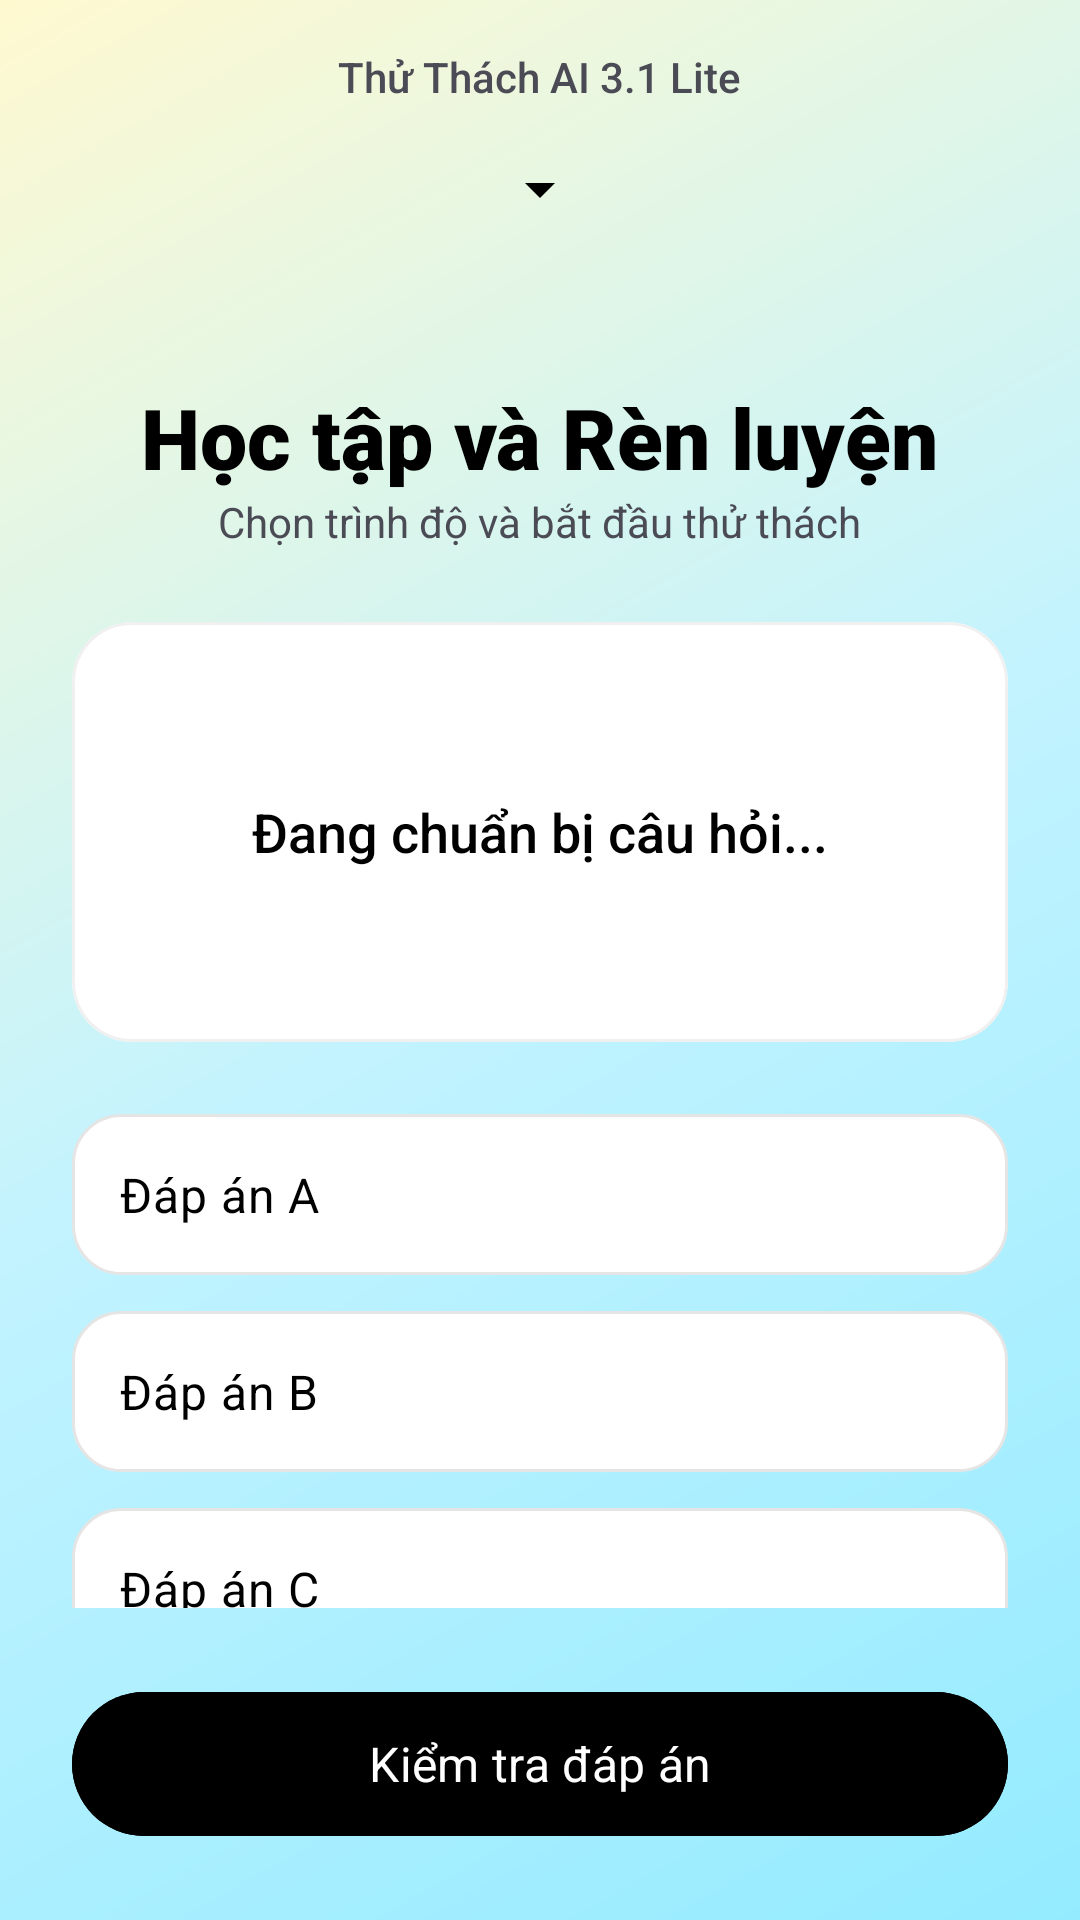

The Android layout XML behind this screen, and the referenced resources:
<!-- AndroidManifest.xml: application theme Theme.ASM -->
<!-- res/layout/fragment_quiz.xml -->
<?xml version="1.0" encoding="utf-8"?>
<androidx.constraintlayout.widget.ConstraintLayout xmlns:android="http://schemas.android.com/apk/res/android"
    xmlns:app="http://schemas.android.com/apk/res-auto"
    xmlns:tools="http://schemas.android.com/tools"
    android:layout_width="match_parent"
    android:layout_height="match_parent"
    android:background="@drawable/bg_gradient_chat"
    tools:context=".QuizFragment">

    
    <LinearLayout
        android:id="@+id/headerLayout"
        android:layout_width="match_parent"
        android:layout_height="wrap_content"
        android:gravity="center"
        android:orientation="vertical"
        android:paddingTop="16dp"
        android:paddingBottom="8dp"
        app:layout_constraintTop_toTopOf="parent">

        <TextView
            android:id="@+id/textViewQuizTitle"
            android:layout_width="wrap_content"
            android:layout_height="wrap_content"
            android:text="Thử Thách AI 3.1 Lite"
            android:textSize="14sp"
            android:fontFamily="sans-serif-medium"
            android:textColor="@color/text_secondary" />

        
        <Spinner
            android:id="@+id/spinnerLevel"
            android:layout_width="wrap_content"
            android:layout_height="wrap_content"
            android:layout_marginTop="4dp"
            android:backgroundTint="@color/primary"
            android:minHeight="48dp"
            android:paddingStart="12dp"
            android:paddingEnd="12dp" />
    </LinearLayout>

    <androidx.core.widget.NestedScrollView
        android:layout_width="match_parent"
        android:layout_height="0dp"
        android:fillViewport="true"
        app:layout_constraintBottom_toTopOf="@id/bottomLayout"
        app:layout_constraintTop_toBottomOf="@id/headerLayout">

        <LinearLayout
            android:layout_width="match_parent"
            android:layout_height="wrap_content"
            android:orientation="vertical"
            android:padding="24dp">

            <TextView
                android:id="@+id/textViewMainTitle"
                android:layout_width="wrap_content"
                android:layout_height="wrap_content"
                android:text="Học tập và Rèn luyện"
                android:textSize="28sp"
                android:fontFamily="sans-serif-black"
                android:textColor="@color/on_surface"
                android:layout_marginTop="8dp"
                android:layout_gravity="center_horizontal" />

            <TextView
                android:id="@+id/textViewSubtitle"
                android:layout_width="wrap_content"
                android:layout_height="wrap_content"
                android:text="Chọn trình độ và bắt đầu thử thách"
                android:textColor="@color/text_secondary"
                android:textSize="14sp"
                android:layout_gravity="center_horizontal"
                android:layout_marginBottom="24dp" />

            
            <com.google.android.material.card.MaterialCardView
                android:id="@+id/cardQuestion"
                android:layout_width="match_parent"
                android:layout_height="wrap_content"
                app:cardCornerRadius="20dp"
                app:cardElevation="0dp"
                app:strokeWidth="1dp"
                app:strokeColor="@color/border_light"
                app:cardBackgroundColor="@color/white">

                <LinearLayout
                    android:layout_width="match_parent"
                    android:layout_height="wrap_content"
                    android:orientation="vertical"
                    android:padding="24dp"
                    android:minHeight="140dp"
                    android:gravity="center">

                    <ProgressBar
                        android:id="@+id/progressBarQuiz"
                        android:layout_width="32dp"
                        android:layout_height="32dp"
                        android:indeterminateTint="@color/primary"
                        android:visibility="gone" />

                    <TextView
                        android:id="@+id/textViewQuestion"
                        android:layout_width="match_parent"
                        android:layout_height="wrap_content"
                        android:text="Đang chuẩn bị câu hỏi..."
                        android:textSize="18sp"
                        android:lineSpacingExtra="6dp"
                        android:fontFamily="sans-serif-medium"
                        android:textColor="@color/on_surface"
                        android:gravity="center" />
                </LinearLayout>
            </com.google.android.material.card.MaterialCardView>

            
            <RadioGroup
                android:id="@+id/radioGroupOptions"
                android:layout_width="match_parent"
                android:layout_height="wrap_content"
                android:layout_marginTop="24dp">

                <RadioButton
                    android:id="@+id/radioOptionA"
                    android:layout_width="match_parent"
                    android:layout_height="wrap_content"
                    android:background="@drawable/bg_quiz_option"
                    android:button="@null"
                    android:padding="16dp"
                    android:layout_marginBottom="12dp"
                    android:textSize="16sp"
                    android:textColor="@color/on_surface"
                    android:text="Đáp án A" />

                <RadioButton
                    android:id="@+id/radioOptionB"
                    android:layout_width="match_parent"
                    android:layout_height="wrap_content"
                    android:background="@drawable/bg_quiz_option"
                    android:button="@null"
                    android:padding="16dp"
                    android:layout_marginBottom="12dp"
                    android:textSize="16sp"
                    android:textColor="@color/on_surface"
                    android:text="Đáp án B" />

                <RadioButton
                    android:id="@+id/radioOptionC"
                    android:layout_width="match_parent"
                    android:layout_height="wrap_content"
                    android:background="@drawable/bg_quiz_option"
                    android:button="@null"
                    android:padding="16dp"
                    android:layout_marginBottom="12dp"
                    android:textSize="16sp"
                    android:textColor="@color/on_surface"
                    android:text="Đáp án C" />

                <RadioButton
                    android:id="@+id/radioOptionD"
                    android:layout_width="match_parent"
                    android:layout_height="wrap_content"
                    android:background="@drawable/bg_quiz_option"
                    android:button="@null"
                    android:padding="16dp"
                    android:layout_marginBottom="12dp"
                    android:textSize="16sp"
                    android:textColor="@color/on_surface"
                    android:text="Đáp án D" />
            </RadioGroup>
        </LinearLayout>
    </androidx.core.widget.NestedScrollView>

    
    <LinearLayout
        android:id="@+id/bottomLayout"
        android:layout_width="match_parent"
        android:layout_height="wrap_content"
        android:padding="24dp"
        android:background="@android:color/transparent"
        app:layout_constraintBottom_toBottomOf="parent">

        <com.google.android.material.button.MaterialButton
            android:id="@+id/buttonSubmitQuiz"
            android:layout_width="match_parent"
            android:layout_height="56dp"
            android:text="Kiểm tra đáp án"
            android:textAllCaps="false"
            android:textSize="16sp"
            android:fontFamily="sans-serif-bold"
            app:cornerRadius="28dp"
            android:backgroundTint="@color/primary"
            android:textColor="@color/on_primary" />
    </LinearLayout>

</androidx.constraintlayout.widget.ConstraintLayout>
<!-- resources referenced by this layout -->
<resources>
  <color name="border_light">#F0F0F0</color>
  <color name="on_primary">#FFFFFF</color>
  <color name="on_surface">#000000</color>
  <color name="primary">#000000</color>
  <color name="text_secondary">#4B4B55</color>
  <color name="white">#FFFFFF</color>
  <!-- drawable bg_gradient_chat (drawable) -->
  <?xml version="1.0" encoding="utf-8"?>
  <shape xmlns:android="http://schemas.android.com/apk/res/android">
      <gradient
          android:angle="135"
          android:endColor="@color/gradient_end"
          android:centerColor="@color/gradient_center"
          android:startColor="@color/gradient_start"
          android:type="linear" />
  </shape>
  <!-- drawable bg_quiz_option (drawable) -->
  <?xml version="1.0" encoding="utf-8"?>
  <selector xmlns:android="http://schemas.android.com/apk/res/android">
      <item android:state_checked="true">
          <shape>
              <solid android:color="#F5F3FF" />
              <stroke android:width="2dp" android:color="@color/primary" />
              <corners android:radius="16dp" />
          </shape>
      </item>
      <item>
          <shape>
              <solid android:color="@color/white" />
              <stroke android:width="1dp" android:color="@color/border_color" />
              <corners android:radius="16dp" />
          </shape>
      </item>
  </selector>
  <style name="Theme.ASM" parent="Base.Theme.ASM" />
  <color name="gradient_end">#FFF9D0</color>
  <color name="gradient_center">#C2F3FF</color>
  <color name="gradient_start">#94EBFF</color>
  <color name="border_color">#E5E5E5</color>
  <style name="Base.Theme.ASM" parent="Theme.Material3.DayNight.NoActionBar">
          
          <item name="colorPrimary">@color/black</item>
          <item name="colorSecondary">@color/secondary</item>
          <item name="android:windowBackground">@color/white</item>
          
          
          <item name="android:statusBarColor">@android:color/transparent</item>
          <item name="android:navigationBarColor">@android:color/transparent</item>
          <item name="android:windowLightStatusBar">true</item>
          
          
          <item name="android:textColorPrimary">@color/black</item>
          <item name="android:editTextColor">@color/black</item>
          <item name="android:textColorHint">@color/text_secondary</item>
      </style>
  <color name="black">#000000</color>
  <color name="secondary">#10A37F</color>
</resources>
